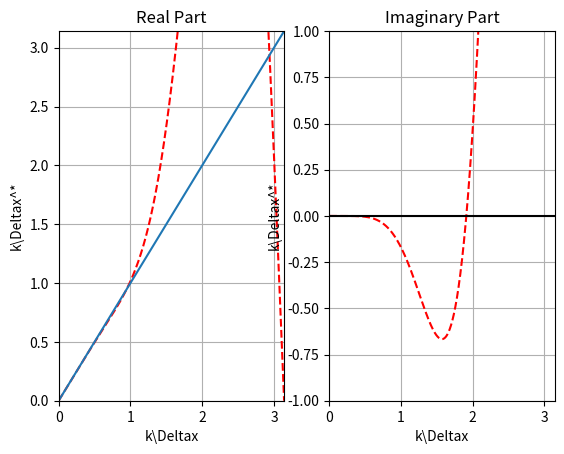
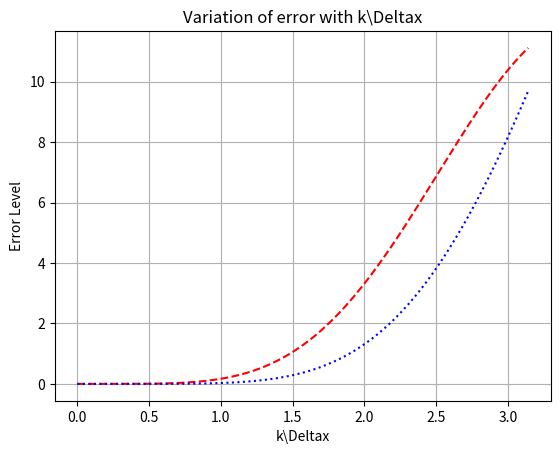

Recreate these plots in Python, in order.
import math
import numpy as np
import cmath
import matplotlib.pyplot as plt

stencil = [-1,0,1]
coef = [-1,0,1]
coeff = [i/2 for i in coef]
# stencil = [0 1]; coeff = [-1 1];                        % 1st order biased
# stencil = [-2 -1 0 1 2]; coeff = [1 -8 0 8 -1]/12;      % 4th order central
# stencil = [0 1 2 3]; coeff = [-11 18 -9 2]/6;           % 3rd order biased
stencil = [0,1,2,3,4]
coef = [-25,48,-36,16,-3]
coeff = [i/12 for i in coef]

N = len(stencil)
kdx = np.linspace(0,math.pi,1000)
delta = kdx[1] - kdx[0]
T = []
Exact = []
Error = []
Integral_Error = []
for k in range(len(kdx)):
    T.append(0)
    for i in range(N):
        T[k] = T[k] - 1* complex(0,1) * cmath.exp(1 * complex(0,1) * kdx[k] * stencil[i]) * coeff[i]
    Exact.append(complex(kdx[k], 0))
    Error.append(abs(T[k] - Exact[k]))
    Integral_Error.append(sum(Error[0:k]) * delta)

fig = plt.figure(1)
ax1 = plt.subplot(1,2,1)
plt.plot(kdx,[i.real for i in T],color="red",linestyle='--')
plt.plot([0, math.pi],[0, math.pi])
# plt.axis([0, math.pi,0,math.pi])
plt.xlim((0, math.pi))
plt.ylim((0, math.pi))
plt.title('Real Part')
plt.xlabel('k\Deltax')
plt.ylabel('k\Deltax^*')
# plt.legend(loc = "best")#给图加上图例
plt.grid()


ax2 = plt.subplot(1,2,2)
plt.plot(kdx,[i.imag for i in T],color="red",linestyle='--')
plt.plot([0, math.pi],[0, 0],'-k')
plt.title('Imaginary Part')
plt.xlabel('k\Deltax')
plt.ylabel('k\Deltax^*')
plt.axis([0,math.pi,-1,1])
plt.grid()

plt.show()

fig = plt.figure(2)
plt.plot(kdx, Error, color="r",label="Local difference", linestyle = '--')
plt.plot(kdx, Integral_Error, color = "blue", label = "Integral error",linestyle = ':')
plt.title("Variation of error with k\Deltax")
plt.xlabel('k\Deltax')
plt.ylabel('Error Level')
plt.grid()
plt.show()

A = []
for i in range(len(Integral_Error)):
    if Integral_Error[i] < 0.0005:
        A.append(i-1)
print("kDx limit is {:.6f}".format(kdx[A[-1]]))